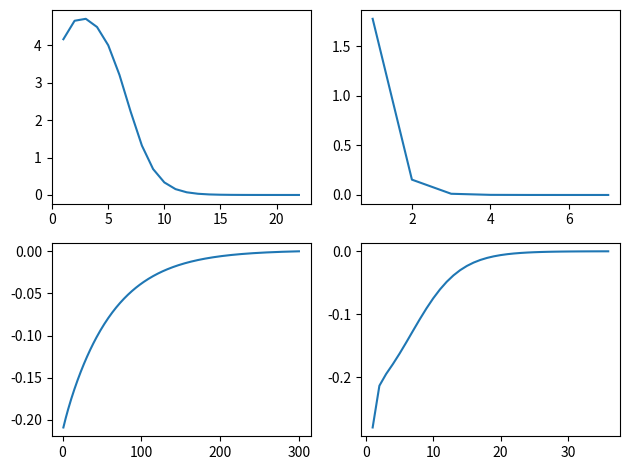

Python code for this plot:
from scipy import linalg
import numpy as np
import matplotlib.pyplot as plt
def dir_veciter(A,eps):
    #random unit vector
    v_1 = np.random.rand(A.shape[0])
    v_1 = v_1 / linalg.norm(v_1)
    #array of v
    V = []
    V.append(v_1)
    #eigenvalues
    lam = []
    k = 0
    while True:
        v_dach = A@V[k]
        lambda_k = v_dach@V[k]
        lam.append(lambda_k)
        v_k1 = v_dach / linalg.norm(v_dach)
        V.append(v_k1)
        if k>1:
            if abs((lambda_k-lam[k-1])/lambda_k)<eps:
                return lam,V
        k = k+1
def inv_veciter(A,lest,eps):
    #random unit vector
    v_1 = np.random.rand(A.shape[0])
    v_1 = v_1 / linalg.norm(v_1)
    #array of v
    V = []
    V.append(v_1)
    #eigenvalues
    lam = []
    k = 0
    while True:
        v_dach = np.linalg.inv(A-(lest*np.identity(A.shape[0]))) @ V[k]
        lambda_k = lest + 1/(v_dach@V[k])
        lam.append(lambda_k)
        v_k1 = v_dach / linalg.norm(v_dach)
        V.append(v_k1)
        if k>1:
            if abs((lambda_k-lam[k-1])/lambda_k)<eps:
                return lam,V
        k = k+1
    return lam,V

def PlotEigenvalueDifference(maxv, eigenvalues):
        deltas = []
        i = []
        count = 0;
        for k in eigenvalues:
            deltas.append(k-maxv)
            count = count+1
            i.append(count)
        return i,deltas

if __name__ == "__main__":
    eps = 1e-5 #epsilon
    fig, axs = plt.subplots(2, 2)
    A = np.array([[2, 0, 0.2], [0, -2, 1], [0.2, 1, -2]]) #A
    lam, V = dir_veciter(A, eps) 
    richtig = linalg.eig(A) #richtige Eigenwerte
    foundEigenvalues = lam
    biggestFoundEigenvalue = lam[-1]
    print("Gefundener größter Eigenwert für A:", biggestFoundEigenvalue)
    print("Gefunde Eigenwerte:",foundEigenvalues)#gefundene Eigenwerte von linalg
    x,y = PlotEigenvalueDifference(biggestFoundEigenvalue, foundEigenvalues)
    axs[0,0].plot(x,y)
    lam, V = inv_veciter(A, -4, eps) #inverse methode
    foundEigenvalues = lam
    biggestFoundEigenvalue = lam[-1]
    x,y = PlotEigenvalueDifference(biggestFoundEigenvalue, foundEigenvalues)
    axs[0,1].plot(x,y)
    print("Größter gefundener Eigenwert mit Inverser Methode:",biggestFoundEigenvalue) #letzter eigenwert von der inversen methode
    B = np.array([[2, 0, 0.2], [0, 2.02, 1], [0.2, 1, -2]]) #B
    lam, V = dir_veciter(B, eps)
    richtig = linalg.eig(B) #richtige eigenwerte von linalg
    foundEigenvalues = lam
    biggestFoundEigenvalue = lam[-1]
    x,y = PlotEigenvalueDifference(biggestFoundEigenvalue, foundEigenvalues)
    axs[1,0].plot(x,y)
    print("Größter gefundener Eigenwert für B:",biggestFoundEigenvalue)
    print("Gefundene Eigenwerte:", foundEigenvalues)
    lam, V = inv_veciter(B, 4, eps)
    print("Größter gefundener Eigenwert mit Inverser Methode:",biggestFoundEigenvalue)
    foundEigenvalues = lam
    biggestFoundEigenvalue = lam[-1]
    x,y = PlotEigenvalueDifference(biggestFoundEigenvalue, foundEigenvalues)
    axs[1,1].plot(x,y)
    fig.tight_layout()
    plt.show()


